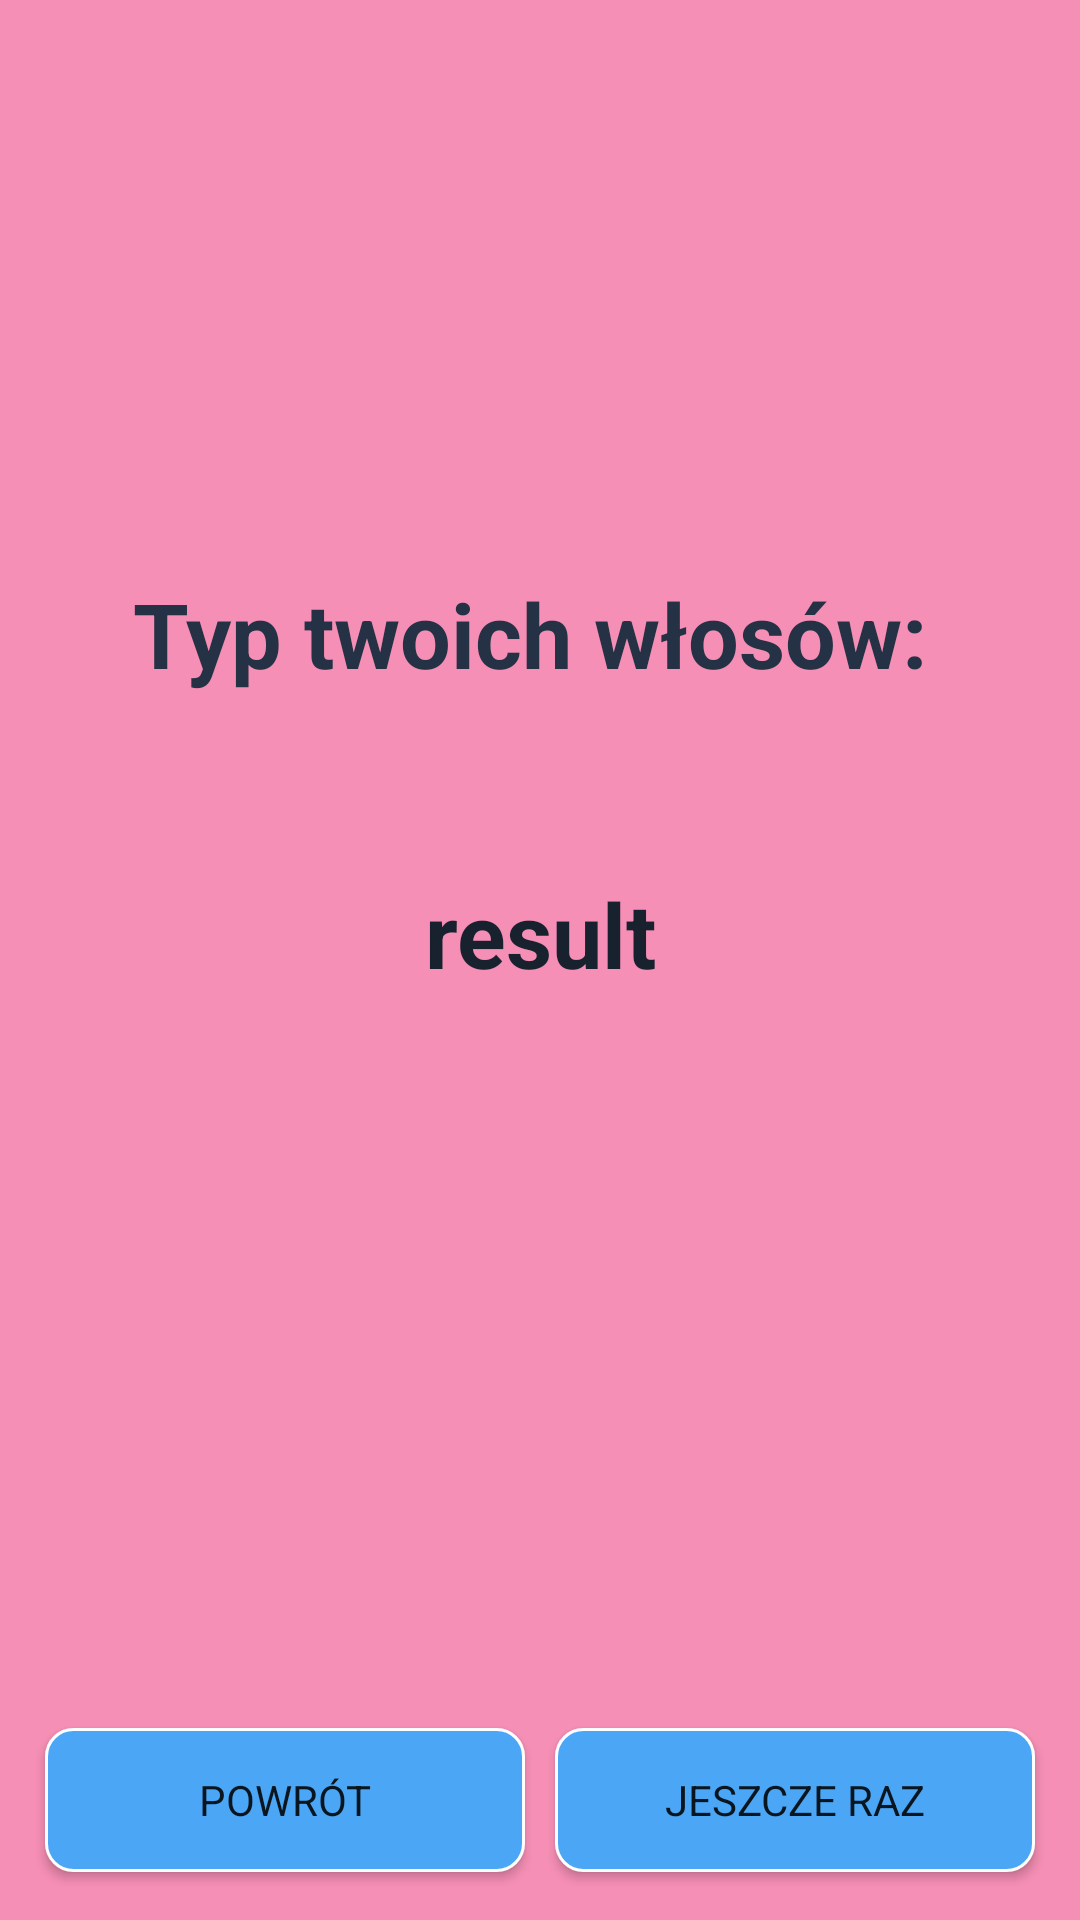

Layout XML and referenced resources for this Android screen:
<!-- AndroidManifest.xml: application theme AppTheme -->
<!-- res/layout/activity_test_result.xml -->
<?xml version="1.0" encoding="utf-8"?>
<LinearLayout
        xmlns:android="http://schemas.android.com/apk/res/android"
        xmlns:app="http://schemas.android.com/apk/res-auto" xmlns:tools="http://schemas.android.com/tools"

        android:orientation="vertical"
        android:layout_width="match_parent"
        android:layout_height="match_parent"
        android:background="@color/lightpink"
        android:gravity="center"
        tools:context=".test.ResultActivity"
>

    <TextView
            android:text="Typ twoich włosów: "
            android:layout_width="match_parent"
            android:layout_height="50dp"

            android:id="@+id/tv_your_hair_type"
            android:layout_marginTop="190dp"
            android:textSize="30dp"
            android:textStyle="bold"
            android:textColor="@color/colorTextIcon"
            android:textAlignment="center"/>
    <TextView
            android:text="result"
            android:layout_width="match_parent"
            android:layout_height="50dp"
            android:textAlignment="center"
            android:id="@+id/tv_result"
            android:layout_marginTop="50dp"
            android:textSize="30dp"
            android:textStyle="bold"
            android:textColor="@color/colorText"/>
    <LinearLayout
            android:orientation="horizontal"
            android:layout_width="match_parent"
            android:layout_height="wrap_content"
            android:layout_marginTop="220dp"
    android:padding="10dp">
        <Button
                android:text="Powrót"
                android:layout_width="wrap_content"
                android:layout_height="wrap_content"
                android:id="@+id/btn_return"
                android:layout_weight="1"
                android:background="@drawable/btn_add_task"
                android:layout_margin="5dp"
        />
        <Button
                android:text="Jeszcze raz"
                android:visibility="visible"
                android:layout_width="wrap_content"
                android:layout_height="wrap_content"
                android:id="@+id/btn_again"
                android:layout_weight="1"
                android:layout_margin="5dp"
                android:background="@drawable/btn_add_task"/>
    </LinearLayout>
</LinearLayout>
<!-- resources referenced by this layout -->
<resources>
  <color name="colorText">#18212E</color>
  <color name="colorTextIcon">#253145</color>
  <color name="lightpink">#F68FB5</color>
  <!-- drawable btn_add_task (drawable) -->
  <?xml version="1.0" encoding="utf-8"?>
  <layer-list xmlns:android="http://schemas.android.com/apk/res/android">
      <item>
          <shape android:shape="rectangle"
          >
              <size
                      android:width="80dp"
                      android:height="20dp"/>
              <solid android:color="#4BA7F6"/>
  
              <corners android:radius="9dp"/>
              <stroke android:width="1dp" android:color="@color/white"/>
          </shape>
      </item>
  </layer-list>
  <style name="AppTheme" parent="Theme.AppCompat.Light.DarkActionBar">
          
          <item name="colorPrimary">@color/colorLightBlue</item>
          <item name="colorPrimaryDark">@color/colorTextIcon</item>
          <item name="colorAccent">@color/colorBackground</item>
          <item name="fontFamily">@font/quicksand_light</item>
          <item name="android:navigationBarColor">@null</item>
          <item name="android:dialogTheme">@style/DialogStyle</item>
          <item name="android:alertDialogTheme">@style/DialogStyle</item>
          <item name="android:alertDialogStyle">@style/DialogStyle</item>
  
          <item name="android:dialogCornerRadius" tools:targetApi="p">20dp</item>
          <item name="android:datePickerDialogTheme">@style/DatePicker</item>
          <item name="android:datePickerStyle">@style/DatePicker</item>
  
      </style>
  <color name="white">#ffffff</color>
  <color name="colorLightBlue">#99C6DC</color>
  <color name="colorBackground">#253145</color>
  <style name="DialogStyle" parent="@android:style/Theme.Holo.Dialog">
          <item name="android:windowIsTranslucent">true</item>
          <item name="android:windowBackground">@color/lightpink</item>
          <item name="android:selectedDateVerticalBar">@color/lightpink</item>
          <item name="android:windowNoTitle">true</item>
          <item name="android:dialogCornerRadius" tools:targetApi="p">15dp</item>
  
      </style>
  <style name="DatePicker" parent="@style/Preference">
          <item name="android:background">@color/lightpink</item>
          <item name="android:textSize">15sp</item>
          <item name="android:keyTextSize">15sp</item>
          <item name="cornerRadius">15dp</item>
      </style>
</resources>
